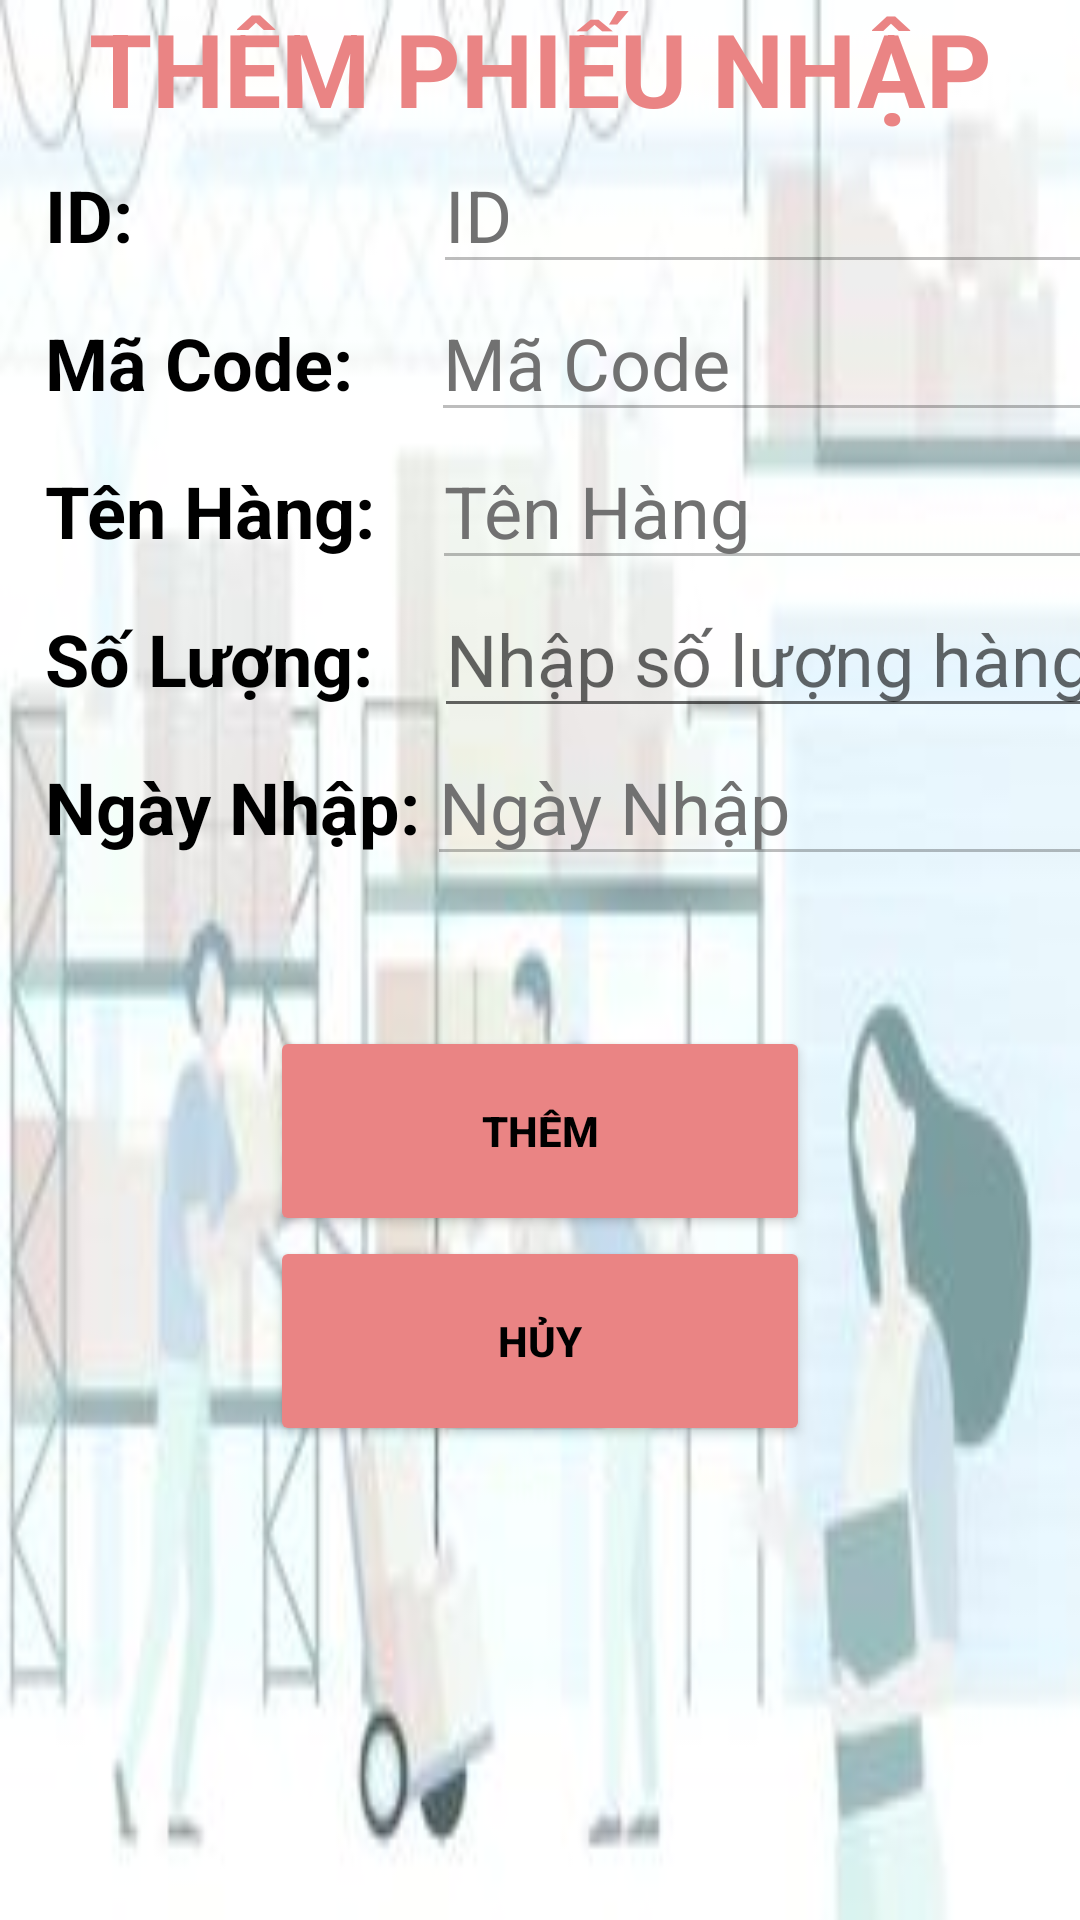

Here is an Android app screen rendered from its layout file. Give the layout XML and the strings, colors and styles it references.
<!-- AndroidManifest.xml: application theme Theme.EPos -->
<!-- res/layout/activity_import_bill.xml -->
<?xml version="1.0" encoding="utf-8"?>
<androidx.constraintlayout.widget.ConstraintLayout xmlns:android="http://schemas.android.com/apk/res/android"
    xmlns:app="http://schemas.android.com/apk/res-auto"
    xmlns:tools="http://schemas.android.com/tools"
    android:layout_width="match_parent"
    android:layout_height="match_parent"
    tools:context=".ImportBill">

    <LinearLayout
        android:layout_width="match_parent"
        android:layout_height="match_parent"
        android:background="@drawable/backgroundedit"
        android:orientation="vertical"
        android:gravity="center_horizontal"
        tools:layout_editor_absoluteX="-147dp"
        tools:layout_editor_absoluteY="-365dp">

        <TextView
            android:id="@+id/tv_themphieu"
            android:layout_width="match_parent"
            android:layout_height="wrap_content"
            android:text="THÊM PHIẾU NHẬP"
            android:textAlignment="center"
            android:textColor="#EA8484"
            android:textSize="34sp"
            android:textStyle="bold" />
        <LinearLayout
            android:layout_width="match_parent"
            android:layout_height="wrap_content"
            android:orientation="horizontal"
            android:layout_marginLeft="10dp">

            <TextView
                android:id="@+id/textViewID"
                android:layout_width="wrap_content"
                android:layout_height="wrap_content"
                android:text="ID:"
                android:textColor="@color/black"
                android:textSize="24dp"
                android:textStyle="bold" />

            <EditText
                android:id="@+id/edt_nhap_id"
                android:layout_width="wrap_content"
                android:layout_height="wrap_content"
                android:layout_marginLeft="100dp"
                android:ems="10"
                android:enabled="false"
                android:text="ID"
                android:inputType="textPersonName"
                android:textColor="#717171"
                android:textSize="24sp" />
        </LinearLayout>
        <LinearLayout
            android:layout_width="match_parent"
            android:layout_height="wrap_content"
            android:orientation="horizontal"
            android:layout_marginLeft="10dp">

            <TextView
                android:id="@+id/textView"
                android:layout_width="wrap_content"
                android:layout_height="wrap_content"
                android:text="Mã Code:"
                android:textColor="@color/black"
                android:textSize="24dp"
                android:textStyle="bold" />

            <EditText
                android:id="@+id/edt_nhap_code"
                android:layout_width="wrap_content"
                android:layout_height="wrap_content"
                android:layout_marginLeft="26dp"
                android:ems="10"
                android:enabled="false"
                android:text="Mã Code"
                android:inputType="textPersonName"
                android:textColor="#717171"
                android:textSize="24sp" />
        </LinearLayout>

        <LinearLayout
            android:layout_width="match_parent"
            android:layout_height="wrap_content"
            android:orientation="horizontal"
            android:layout_marginLeft="10dp">
            <TextView
                android:id="@+id/textView1"
                android:layout_width="wrap_content"
                android:layout_height="wrap_content"
                android:text="Tên Hàng:"
                android:textColor="@color/black"
                android:textSize="24dp"
                android:textStyle="bold" />
            <EditText
                android:id="@+id/edt_nhap_tenhang"
                android:layout_width="wrap_content"
                android:layout_height="wrap_content"
                android:layout_marginLeft="19dp"
                android:ems="10"
                android:enabled="false"
                android:text="Tên Hàng"
                android:inputType="textPersonName"
                android:textColor="#717171"
                android:textSize="24sp" />
        </LinearLayout>

        <LinearLayout
            android:layout_width="match_parent"
            android:layout_height="wrap_content"
            android:orientation="horizontal"
            android:layout_marginLeft="10dp">

            <TextView
                android:id="@+id/textView2"
                android:layout_width="wrap_content"
                android:layout_height="wrap_content"
                android:text="Số Lượng:"
                android:textColor="@color/black"
                android:textSize="24dp"
                android:textStyle="bold" />

            <EditText
                android:id="@+id/edt_nhap_soluong"
                android:layout_width="wrap_content"
                android:layout_height="wrap_content"
                android:layout_marginLeft="20dp"
                android:ems="10"
                android:hint="Nhập số lượng hàng"
                android:inputType="number"
                android:textSize="24sp" />
        </LinearLayout>

        <LinearLayout
            android:layout_width="match_parent"
            android:layout_height="wrap_content"
            android:orientation="horizontal"
            android:layout_marginLeft="10dp">
            <TextView
                android:id="@+id/textView3"
                android:layout_width="wrap_content"
                android:layout_height="wrap_content"
                android:text="Ngày Nhập:"
                android:textColor="@color/black"
                android:textSize="24dp"
                android:textStyle="bold" />
            <EditText
                android:id="@+id/edt_nhap_ngaynhap"
                android:layout_width="wrap_content"
                android:layout_height="wrap_content"
                android:layout_marginLeft="2dp"
                android:ems="10"
                android:enabled="false"
                android:text="Ngày Nhập"
                android:inputType="textPersonName"
                android:textColor="#717171"
                android:textSize="24sp" />
        </LinearLayout>


        <Button
            android:id="@+id/btn_nhap_them"
            android:layout_width="180dp"
            android:layout_height="70dp"
            android:backgroundTint="#EA8484"
            android:text="THÊM"
            android:layout_marginTop="50dp"
            android:textAlignment="center"
            android:textColor="@color/black"
            android:textStyle="bold" />

        <Button
            android:id="@+id/btn_nhap_huy"
            android:layout_width="180dp"
            android:layout_height="70dp"
            android:text="HỦY"
            android:backgroundTint="#EA8484"
            android:textColor="@color/black"
            android:textStyle="bold"/>

    </LinearLayout>
</androidx.constraintlayout.widget.ConstraintLayout>
<!-- resources referenced by this layout -->
<resources>
  <!-- drawable backgroundedit: png bitmap (drawable, 83587 bytes) -->
  <style name="Theme.EPos" parent="Theme.MaterialComponents.DayNight.NoActionBar">
          
          <item name="colorPrimary">@color/purple_500</item>
          <item name="colorPrimaryVariant">@color/purple_700</item>
          <item name="colorOnPrimary">@color/white</item>
          
          <item name="colorSecondary">@color/teal_200</item>
          <item name="colorSecondaryVariant">@color/teal_700</item>
          <item name="colorOnSecondary">@color/black</item>
          
          <item name="android:statusBarColor" tools:targetApi="l">?attr/colorPrimaryVariant</item>
          
      </style>
  <!-- not gathered from this repository: default colours our renderer supplied (Android Studio template values) -->
  <color name="purple_500">#FF6200EE</color>
  <color name="purple_700">#FF3700B3</color>
  <color name="teal_200">#FF03DAC5</color>
  <color name="teal_700">#FF018786</color>
  <color name="black">#FF000000</color>
  <color name="white">#FFFFFFFF</color>
</resources>
